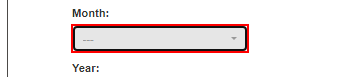
Task: Robotic Enterprise Framework
Workflow: System1_Download_MonthlyReport

Step 1: find the drop-down

Step 2: type "in_strVendorTaxId" into the text box in window 'ACME System 1 - Download Monthly Report' (chrome.exe) (no picture)

Step 3 [then]: select "strMonth" in the button in window 'ACME System 1 - Download Monthly Report' (chrome.exe) (no picture)

Step 4: select "in_strYear" in the button in window 'ACME System 1 - Download Monthly Report' (chrome.exe) (no picture)

Step 5: click on the button 'Download Report' in window 'ACME System 1 - Download Monthly Report' (chrome.exe) (no picture)

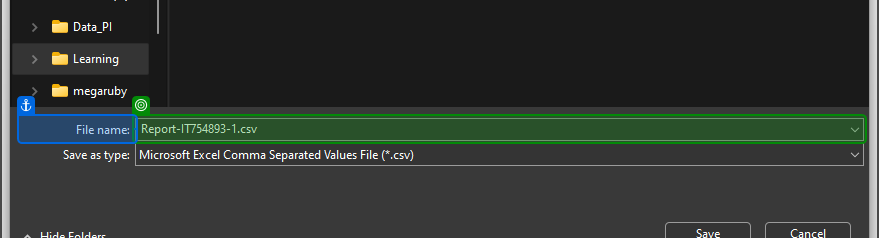
Step 6: check the combo box 'File name:' in window 'Save As' (chrome.exe)

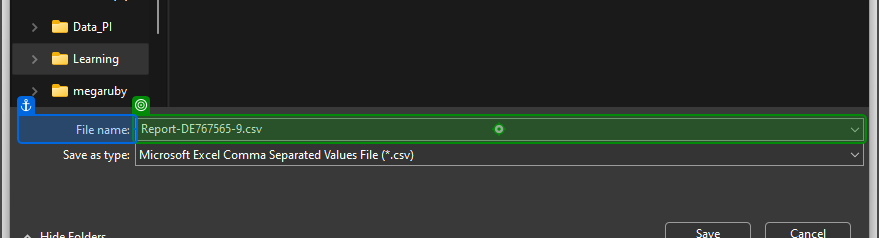
Step 7: type "strReportFilePath" into the combo box 'File name:' in window 'Save As' (chrome.exe)

Step 8: click on 'Save' in window 'Save As' (chrome.exe) (no picture)

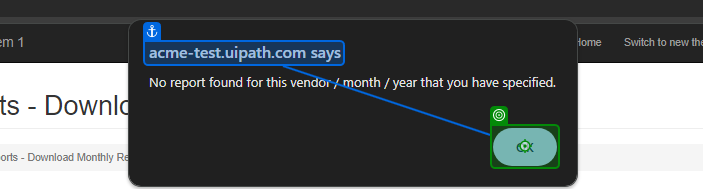
Step 9: click on the push button in window 'ACME System 1 - Download Monthly Report - *' (chrome.exe)
